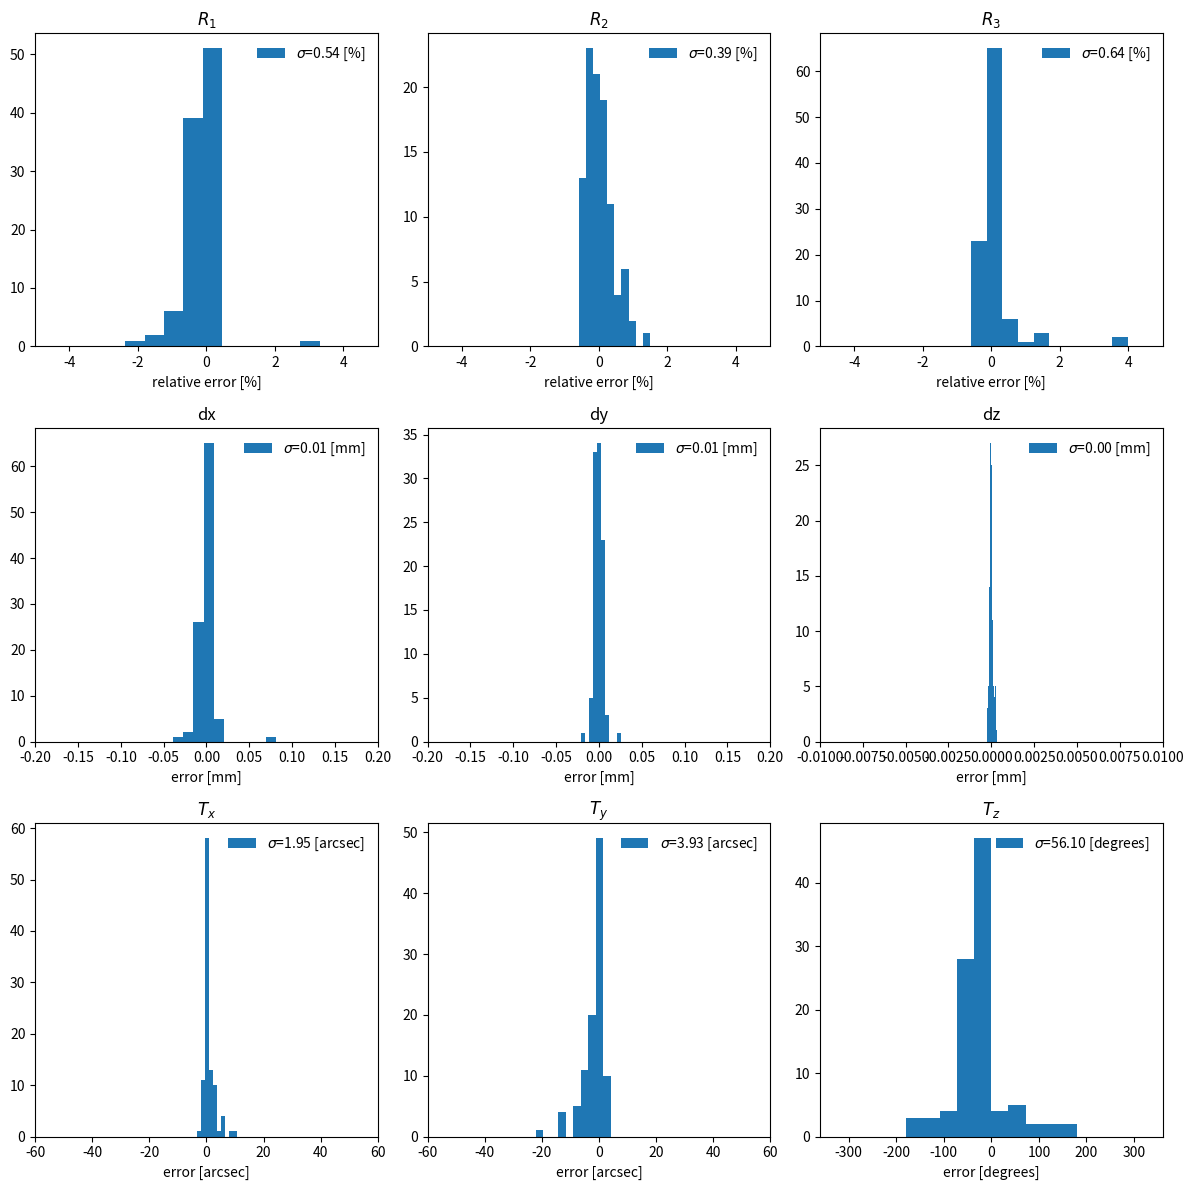

Write the Python code that produced this figure.
#!/usr/bin/env python3
# -*- coding: utf-8 -*-
"""
Created on Mon Nov  4 17:22:37 2019

@author: fauchere
"""

import numpy as np
import numpy.ma as ma
import matplotlib.pyplot as plt
from scipy.optimize import minimize, Bounds
from mpl_toolkits.axes_grid1 import make_axes_locatable

def rotationmatrix(angle, axis):
    """
    Returns a rotation matrix about the specified axis (z=0, y=1, x=2) for the
    specififed angle (in radians).
    """

    cos = np.cos(angle)
    sin = np.sin(angle)

    if axis == 0:  # Rz
        matrix = np.array([[ cos, sin,    0],
                           [-sin, cos,    0],
                           [   0,   0,    1]])
    elif axis == 1:  # Ry
        matrix = np.array([[ cos,   0,  sin],
                           [   0,   1,    0],
                           [-sin,   0,  cos]])
    elif axis == 2:  # Rx
        matrix = np.array([[   1,   0,    0],
                           [   0, cos, -sin],
                           [   0, sin,  cos]])

    return matrix

def transform(x, y, z, matrix):
    xyz = np.stack((x.ravel(), y.ravel(), z.ravel()))
    nx, ny, nz = np.matmul(matrix, xyz)
    return nx.reshape(x.shape), ny.reshape(x.shape), nz.reshape(x.shape)

def ellipse_min(params, x, y, surface):
    R1, R2, R3, dx, dy, dz, e1, e2, e3 = params
    if R1 <= 0 or R2 <=0 or R3 <= 0:
        return 1e10
    delta = surface - ellipse_sag((x, y), R1, R2, R3, dx, dy, dz, e1, e2, e3)
    return np.mean(delta**2)

def sphere_min(params, x, y, surface):
    rc, dx, dy, dz = params
    if rc <= 0:
        return 1e10
    delta = surface - sphere_sag((x, y), rc, dx, dy, dz)
    return np.sqrt(np.mean(delta**2))

def sphere_sag(XY, rc, dx, dy, dz):
    x, y = XY

    r = np.sqrt((x-dx)**2 + (y-dy)**2)

    c = 1/rc
    return dz + (c*r**2)/(1 + np.sqrt(1 - (c*r)**2))


def ellipse_sag(XY, R1, R2, R3, dx, dy, dz, e1, e2, e3):
    x, y = XY

    u2 = ((x-dx)/R1)**2 + ((y-dy)/R2)**2
    if u2.max() > 1: return 1e10
    z = dz + R3*u2/(1 + np.sqrt(1 - u2))

    Rx = rotationmatrix(e1, 2)
    Ry = rotationmatrix(e2, 1)
    Rz = rotationmatrix(e3, 0)
    R = Rx @ Ry @ Rz

    x, y, z = transform(x, y, z, R)

    return z + dz


outpath = "C:\\Users\\<user>\\Documents\\01-Projects\\02-Space\\Solar C\\EPSILON\\Optics\\"

channel = "LW"

if channel == "SW":
    R1 = 730.504
    R2 = 730.9414
    R3 = 1035.820
    decx = 24.507
    decy = 19.042
    ymin = -decy-20
    ymax = -decy+20
    #SW along -Y
    xmin = -decx
    xmax = -decx + 20
else:
    R1 = 845.139
    R2 = 846.299
    R3 = 1356.579
    decx = 0
    decy = 2.002
    ymin = -decy-20
    ymax = -decy+20
    #SW along -Y
    xmin = decx - 20
    xmax = decx

dx = 1.0
dy = 1.0
nx = np.round((xmax - xmin)/dx)
ny = np.round((ymax - ymin)/dy)

yy, xx = np.indices((int(ny), int(nx)))
xx = xx*dx
xx += xmin
yy = yy*dy
yy += ymin

xy_uncertainty = 1e-2  # [mm]
z_uncertainty = 2e-3  # [mm]

ntrials = 100
nominal_parameters = (R1, R2, R3, 0, 0, 0, 0, 0, 0)
names = ("$R_1$", "$R_2$", "$R_3$", "dx", "dy", "dz", "$T_x$", "$T_y$", "$T_z$")
labels = ("relative error", "relative error", "relative error",
         "error", "error", "error",
         "error", "error", "error")
units = ("[%]", "[%]", "[%]",
         "[mm]", "[mm]", "[mm]",
         "[arcsec]", "[arcsec]", "[degrees]")
limits = [(-5, 5), (-5, 5), (-5, 5), (-0.2, 0.2), (-0.2, 0.2), (-0.01, 0.01), (-60, 60), (-60, 60), (-360, 360)]
n_parameters = len(nominal_parameters)
errors = []
for p in nominal_parameters:
    errors.append(np.full(ntrials, p, dtype=float))

nominal_ellipse_z = ellipse_sag((xx, yy), *nominal_parameters)  # reference ellipsoid

bounds = Bounds([0.9*R1, 0.9*R2, 0.9*R3, -0.2, -0.2, -0.2, -np.pi, -np.pi, -np.pi],
                [1.1*R1, 1.1*R2, 1.1*R3, 0.2, 0.2, 0.2, np.pi, np.pi, np.pi])

for i in range(ntrials):
    measured_x = xx + np.random.normal(0, xy_uncertainty, xx.shape)
    measured_y = yy + np.random.normal(0, xy_uncertainty, yy.shape)
    measured_z = nominal_ellipse_z + np.random.normal(0, z_uncertainty, nominal_ellipse_z.shape)
    mini = minimize(ellipse_min,
                    nominal_parameters,
                    args=(measured_x, measured_y, measured_z),
                    method='Powell',
                    bounds=bounds
                    )
    for error, m, p in zip(errors, mini.x, nominal_parameters):
        error[i] = m - p

fig, axes = plt.subplots(3, 3, figsize=(12, 12))
for ax, error, p, name, label, unit, limit in zip(axes.flatten(), errors, nominal_parameters, names, labels, units, limits):
    if "R1" == name or "R2" == name or "R3" == name:
        error = 100*error/p
    if "$T_x$" == name or "$T_y$" == name or "$T_z$" == name:
        error = np.degrees(error)
    if "$T_x$" == name or "$T_y$" == name:
        error *= 3600

    ax.hist(error, label="$\sigma$={:.2f} {}".format(np.std(error), unit), bins=10)
    ax.set_title(name)
    ax.set_xlabel(label + " " + unit)
    ax.set_xlim(*limit)
    ax.legend(frameon=False)

plt.tight_layout()

#fig.savefig(outpath + 'substrate_3Dfit_1x1mm_2micronsZ_' + channel + '.png', format='png')
